Run: headless pygame with SDL's dummy video driver; simulated clock (each Clock.tick advances the game by its frame time, no real sleeping); random seed 0; keys injected as events and as key.get_pressed() state; no mouse input.
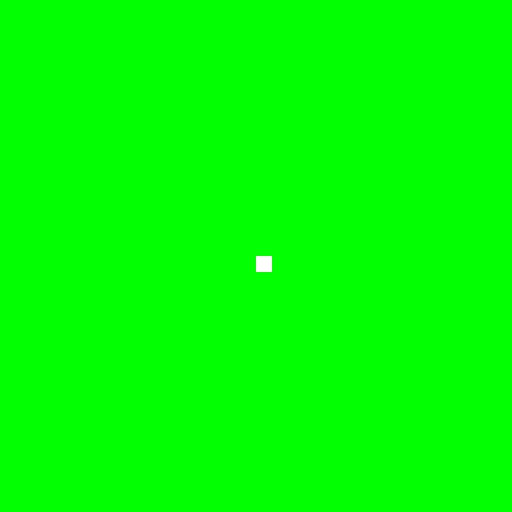
Frame 1 of 4 · flips 1–60 · no input
Frame 2 of 4 · flips 61–180 · tapped SPACE, RETURN · held RIGHT (→), D · screen unchanged from frame 1, image omitted
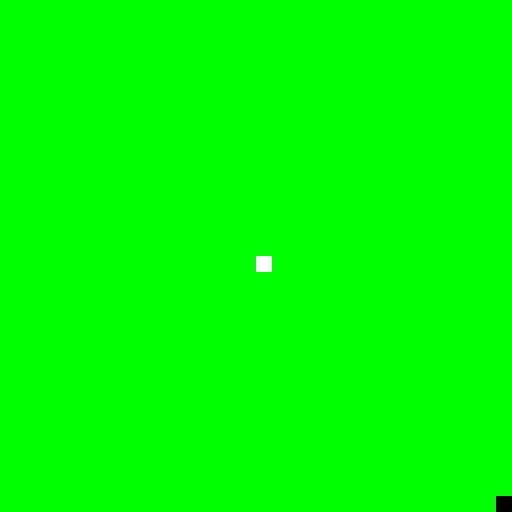
Frame 3 of 4 · flips 181–300 · held DOWN (↓), S
Frame 4 of 4 · flips 301–420 · held LEFT (←), A, UP (↑), W · screen same as frame 1, image omitted

The pygame program that drew these frames:

import pygame
import sys
import random

class Player:
    def __init__(self, x, y, cell_size):
        self.x = x
        self.y = y
        self.cell_size = cell_size
        self.current_chunk = None  # Mantén un registro del chunk actual del jugador

    def move(self, dx, dy, terrain_data):
        new_x = self.x + dx
        new_y = self.y + dy
        new_cell_id = f"C{new_x}_{new_y}"

        # Verificar si ha cambiado de chunk
        new_chunk_x = new_x // chunk_width
        new_chunk_y = new_y // chunk_height
        if self.current_chunk is None or (new_chunk_x, new_chunk_y) != (self.current_chunk.start_x // chunk_width, self.current_chunk.start_y // chunk_height):
            self.current_chunk = find_chunk_at(new_x, new_y)

        update_explored_area(dx, dy)

class Chunk:
    def __init__(self, start_x, start_y, width, height):
        self.start_x = start_x
        self.start_y = start_y
        self.width = width
        self.height = height
        self.cells = {}

def update_explored_area(dx, dy):
    # Actualizar el área explorada alrededor del jugador
    for x in range(player.x - 4, player.x + 5):
        for y in range(player.y - 4, player.y + 5):
            cell_id = f"C{x}_{y}"
            if cell_id not in cell_data:
                generate_cell(x, y)

    # Mover el mapa en la dirección opuesta al movimiento del jugador
    move_terrain(-dx, -dy)

def move_terrain(dx, dy):
    # Crear un nuevo diccionario de datos de celdas
    new_cell_data = {}

    for cell_id, cell_info in cell_data.items():
        x = int(cell_id[1:].split('_')[0]) + dx
        y = int(cell_id[1:].split('_')[1]) + dy
        new_cell_id = f"C{x}_{y}"

        # Mover la información de la celda al nuevo diccionario
        new_cell_data[new_cell_id] = cell_info

    # Actualizar el diccionario de datos de celdas con el nuevo diccionario
    cell_data.clear()
    cell_data.update(new_cell_data)

# Porcentaje de terreno Grass deseado
grass_percentage = 1

def generate_cell(x, y):
    # Generar información sobre una nueva celda
    cell_id = f"C{x}_{y}"
    cell_data[cell_id] = {terrain: False for terrain in terrain_types}

    # Determinar el tipo de terreno
    if random.random() < grass_percentage:
        cell_data[cell_id]["Grass"] = True

def generate_chunk(start_x, start_y, width, height):
    # Generar un nuevo chunk
    chunk = Chunk(start_x, start_y, width, height)

    for x in range(start_x, start_x + width):
        for y in range(start_y, start_y + height):
            generate_cell(x, y)
            chunk.cells[f"C{x}_{y}"] = cell_data[f"C{x}_{y}"]

    return chunk

def find_chunk_at(x, y):
    # Buscar el chunk que contiene la posición (x, y)
    for chunk in chunks:
        if chunk.start_x <= x < chunk.start_x + chunk.width * cell_size and chunk.start_y <= y < chunk.start_y + chunk.height * cell_size:
            return chunk
    return None


# Función para generar chunks al norte, sur, este, oeste y diagonales del chunk inicial
def generate_surrounding_chunks(initial_chunk):
    chunks = []
    
    # Coordenadas de los chunks adyacentes y diagonales
    directions = [(0, -1), (0, 1), (-1, 0), (1, 0)]

    for dx, dy in directions:
        start_x = initial_chunk.start_x + dx * initial_chunk.width
        start_y = initial_chunk.start_y + dy * initial_chunk.height
        chunk = generate_chunk(start_x, start_y, initial_chunk.width, initial_chunk.height)
        chunks.append(chunk)

    return chunks

# Inicializar Pygame
pygame.init()

# Tamaño de la pantalla y la celda
screen_size = (16 * 32, 16 * 32)  # 32x32 chunks * 16x16 cells per chunk
cell_size = 16

# Posición inicial del jugador en celdas (más hacia el centro)
player = Player(16, 16, cell_size)  # Start at the center of the initial chunk

# Configuración de la pantalla
screen = pygame.display.set_mode(screen_size)
pygame.display.set_caption("Juego de Celdas")

# Colores
green = (0, 255, 0)
white = (255, 255, 255)

# Diccionario para almacenar información sobre cada tipo de terreno
terrain_types = ["Grass"]

# Lista para almacenar chunks
chunks = []

# Diccionario para almacenar información sobre cada celda
cell_data = {}

# Coordenadas del chunk inicial
chunk_width = 32  
chunk_height = 32
initial_chunk_x = 0  # Por ejemplo, en el centro del mapa
initial_chunk_y = 0  # Por ejemplo, en el centro del mapa

# Generar el primer chunk inicial
initial_chunk = generate_chunk(initial_chunk_x, initial_chunk_y, chunk_width, chunk_height)
chunks.append(initial_chunk)

# Generar chunks alrededor del chunk inicial
surrounding_chunks = generate_surrounding_chunks(initial_chunk)
chunks.extend(surrounding_chunks)

# Reloj para controlar la velocidad de actualización
clock = pygame.time.Clock()
FPS = 60

while True:
    clock.tick(FPS)

    for event in pygame.event.get():
        if event.type == pygame.QUIT:
            pygame.quit()
            sys.exit()
        elif event.type == pygame.KEYDOWN:
            if event.key == pygame.K_w:
                player.move(0, -1, cell_data)
            elif event.key == pygame.K_s:
                player.move(0, 1, cell_data)
            elif event.key == pygame.K_a:
                player.move(-1, 0, cell_data)
            elif event.key == pygame.K_d:
                player.move(1, 0, cell_data)
    # Mostrar en qué chunk se encuentra el jugador
    if player.current_chunk:
        print(f"Player is in chunk ({player.current_chunk.start_x // chunk_width}, {player.current_chunk.start_y // chunk_height})")

    # Rellenar la pantalla con el color negro
    screen.fill((0, 0, 0))

    # Dibujar celdas exploradas
    for cell_id, cell_info in cell_data.items():
        x = int(cell_id[1:].split('_')[0])
        y = int(cell_id[1:].split('_')[1])

        if cell_info["Grass"]:
            pygame.draw.rect(screen, green, (x * cell_size, y * cell_size, cell_size, cell_size))

    # Dibujar jugador blanco en su posición actual
    pygame.draw.rect(screen, white, (player.x * cell_size, player.y * cell_size, cell_size, cell_size))

    pygame.display.flip()
